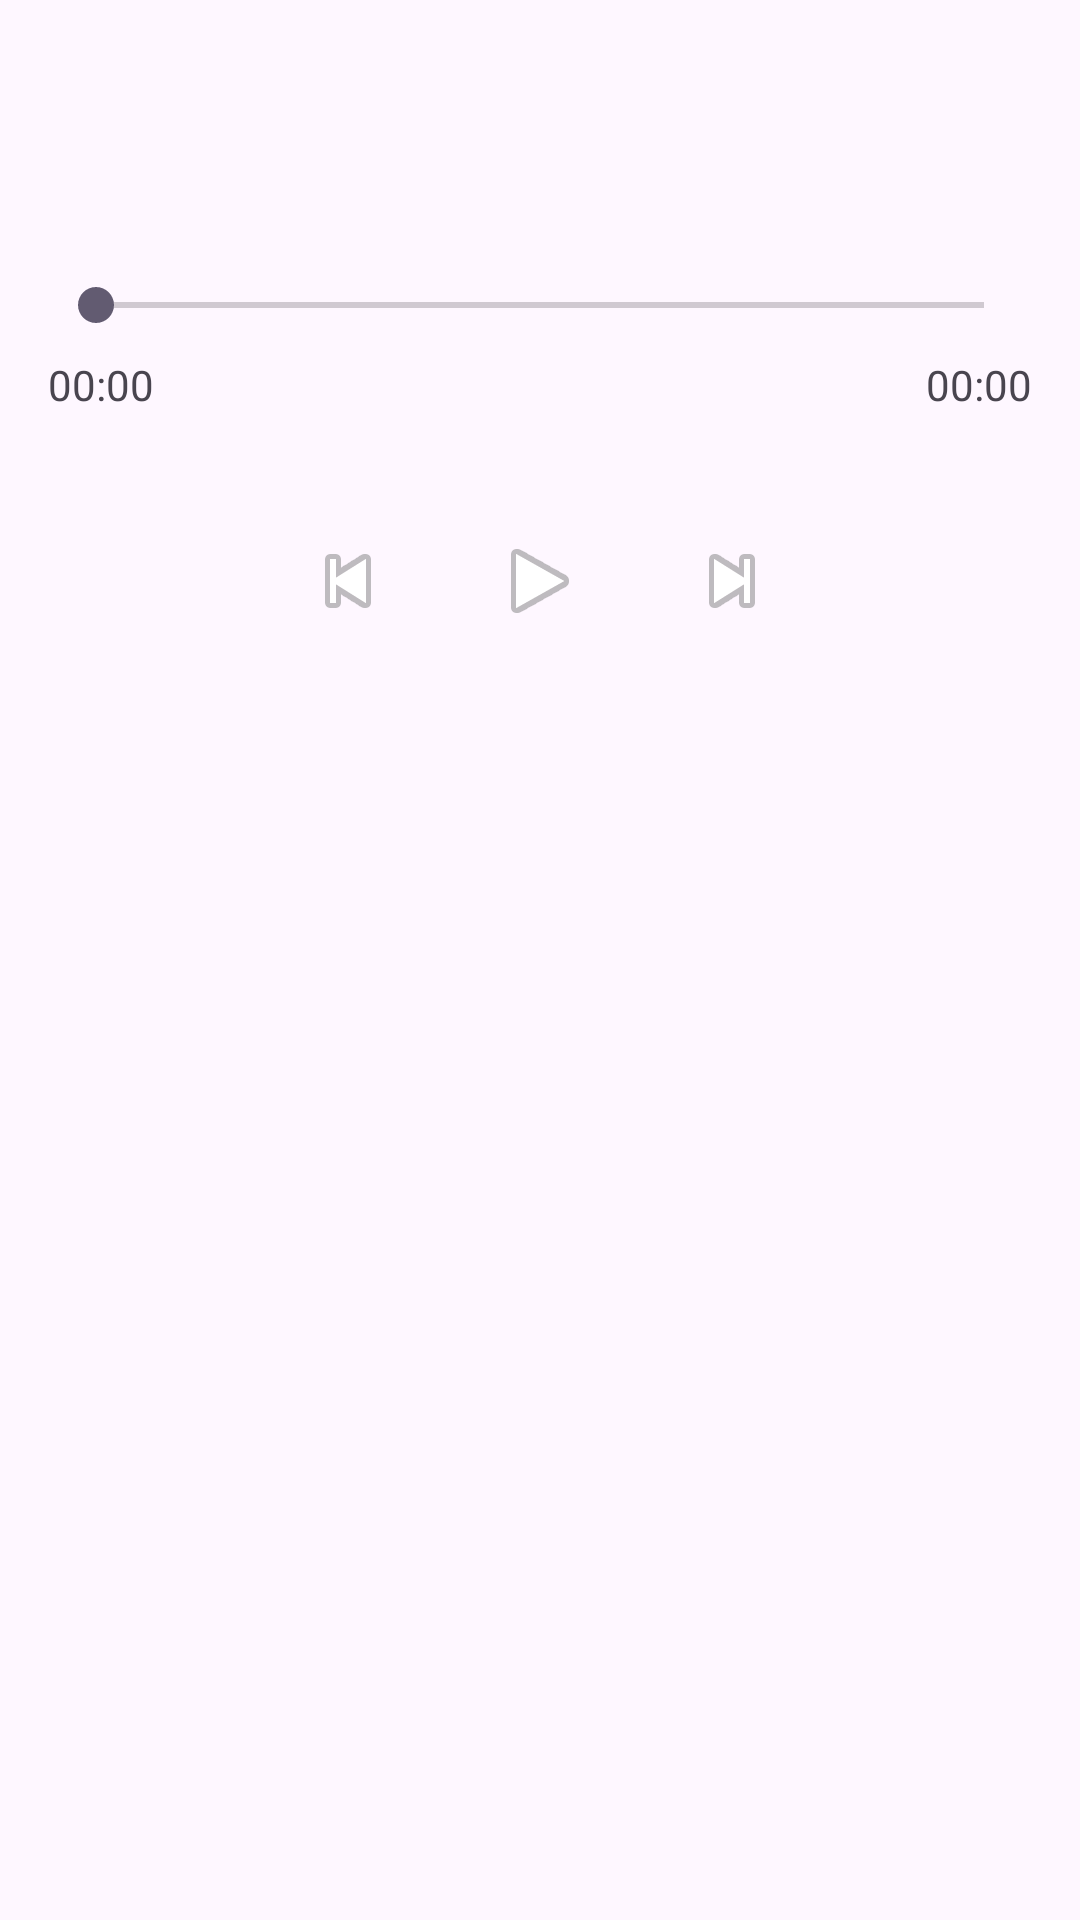

Here is an Android app screen rendered from its layout file. Give the layout XML and the strings, colors and styles it references.
<!-- AndroidManifest.xml: application theme Theme.MusicBuddy -->
<!-- res/layout/activity_player.xml -->
<?xml version="1.0" encoding="utf-8"?>
<androidx.constraintlayout.widget.ConstraintLayout
    xmlns:android="http://schemas.android.com/apk/res/android"
    xmlns:app="http://schemas.android.com/apk/res-auto"
    xmlns:tools="http://schemas.android.com/tools"
    android:layout_width="match_parent"
    android:layout_height="match_parent"
    android:padding="16dp"
    tools:context=".PlayerActivity">

    <TextView
        android:id="@+id/tvTitle"
        android:layout_width="0dp"
        android:layout_height="wrap_content"
        android:textSize="20sp"
        android:textStyle="bold"
        app:layout_constraintTop_toTopOf="parent"
        app:layout_constraintStart_toStartOf="parent"
        app:layout_constraintEnd_toEndOf="parent"
        tools:text="Track title" />

    <TextView
        android:id="@+id/tvArtist"
        android:layout_width="0dp"
        android:layout_height="wrap_content"
        android:layout_marginTop="4dp"
        android:textSize="16sp"
        app:layout_constraintTop_toBottomOf="@id/tvTitle"
        app:layout_constraintStart_toStartOf="parent"
        app:layout_constraintEnd_toEndOf="parent"
        tools:text="Artist name" />

    <SeekBar
        android:id="@+id/seekBar"
        android:layout_width="0dp"
        android:layout_height="wrap_content"
        android:layout_marginTop="24dp"
        app:layout_constraintTop_toBottomOf="@id/tvArtist"
        app:layout_constraintStart_toStartOf="parent"
        app:layout_constraintEnd_toEndOf="parent" />

    <TextView
        android:id="@+id/tvCurrent"
        android:layout_width="wrap_content"
        android:layout_height="wrap_content"
        android:text="@string/time_zero"
        android:layout_marginTop="8dp"
        app:layout_constraintStart_toStartOf="@id/seekBar"
        app:layout_constraintTop_toBottomOf="@id/seekBar" />

    <TextView
        android:id="@+id/tvDuration"
        android:layout_width="wrap_content"
        android:layout_height="wrap_content"
        android:text="@string/time_zero"
        android:layout_marginTop="8dp"
        app:layout_constraintEnd_toEndOf="@id/seekBar"
        app:layout_constraintTop_toBottomOf="@id/seekBar" />

    <LinearLayout
        android:id="@+id/controls"
        android:layout_width="0dp"
        android:layout_height="wrap_content"
        android:orientation="horizontal"
        android:gravity="center"
        android:layout_marginTop="20dp"
        app:layout_constraintTop_toBottomOf="@id/tvCurrent"
        app:layout_constraintStart_toStartOf="parent"
        app:layout_constraintEnd_toEndOf="parent">

        <ImageButton
            android:id="@+id/btnPrev"
            android:layout_width="56dp"
            android:layout_height="56dp"
            android:src="@android:drawable/ic_media_previous"
            android:contentDescription="@string/prev"
            android:background="?attr/selectableItemBackgroundBorderless" />

        <ImageButton
            android:id="@+id/btnPlayPause"
            android:layout_width="72dp"
            android:layout_height="72dp"
            android:src="@android:drawable/ic_media_play"
            android:contentDescription="@string/play"
            android:padding="12dp"
            android:background="?attr/selectableItemBackgroundBorderless" />

        <ImageButton
            android:id="@+id/btnNext"
            android:layout_width="56dp"
            android:layout_height="56dp"
            android:src="@android:drawable/ic_media_next"
            android:contentDescription="@string/next"
            android:background="?attr/selectableItemBackgroundBorderless" />
    </LinearLayout>

</androidx.constraintlayout.widget.ConstraintLayout>
<!-- resources referenced by this layout -->
<resources>
  <string name="next">Вперёд</string>
  <string name="play">Воспроизвести</string>
  <string name="prev">Назад</string>
  <string name="time_zero">00:00</string>
  <style name="Theme.MusicBuddy" parent="Base.Theme.MusicBuddy" />
  <style name="Base.Theme.MusicBuddy" parent="Theme.Material3.DayNight.NoActionBar">
          
          
      </style>
</resources>
